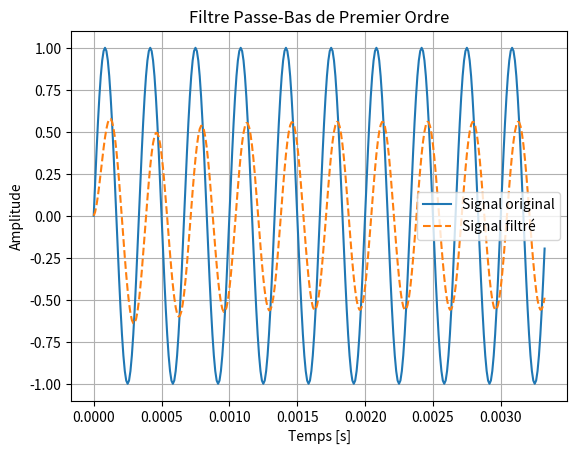

This figure's Python source:
#Importation bibliothèques
from numpy import *
from matplotlib.pyplot import *
from pylab import *

# définition fonction de tranfert
# [redacted]
ft=3000 # fréquence de mon signal
dureeT = 10/ft   #Observation temporelle sur 10 période


fe=96000 # fréquence ech

######################## A SUPP
#fcnt=wt/we
#wcnt=2*pi*fcnt
##################################


#Signal temporel : 
t = np.linspace(0, dureeT, int(dureeT * fe), endpoint=False)  # Vecteur temps
x = np.sin(2 * np.pi * ft * t)  # Signal sinusoïdal

def H(f):
    return H0 / (1 + 1j * f * 2 * np.pi / wc)


#Test à mofidier...
def filtreNumTemp(data):
    a0 = 0.1153
    a1 = -0.1153
    b1 = 1.8777
    b2 = -0.8809
    filtered_data = np.zeros_like(data) #Creation donnee sortie meme type que data
   

    filtered_data[0] = a0*data[0]
    filtered_data[1] = a0*data[1] + a1 * data[0] + b1* filtered_data[0]
    filtered_data[2] = a0*data[2] + a1 * data[1] + b1* filtered_data[1] + + b2* filtered_data[0]
     
    for i in range(3, len(data)):
        filtered_data[i] =a0*data[i] + a1 * data[i-1] + b1* filtered_data[i-1] + + b2* filtered_data[i-2]
    return filtered_data





y = filtreNumTemp(x)
# Affichage des signaux
plt.figure()
plt.plot(t, x, label='Signal original')
plt.plot(t, y, label='Signal filtré', linestyle='--')
plt.xlabel('Temps [s]')
plt.ylabel('Amplitude')
plt.legend()
plt.title('Filtre Passe-Bas de Premier Ordre')
plt.grid()
plt.show()
###Autre méthode




